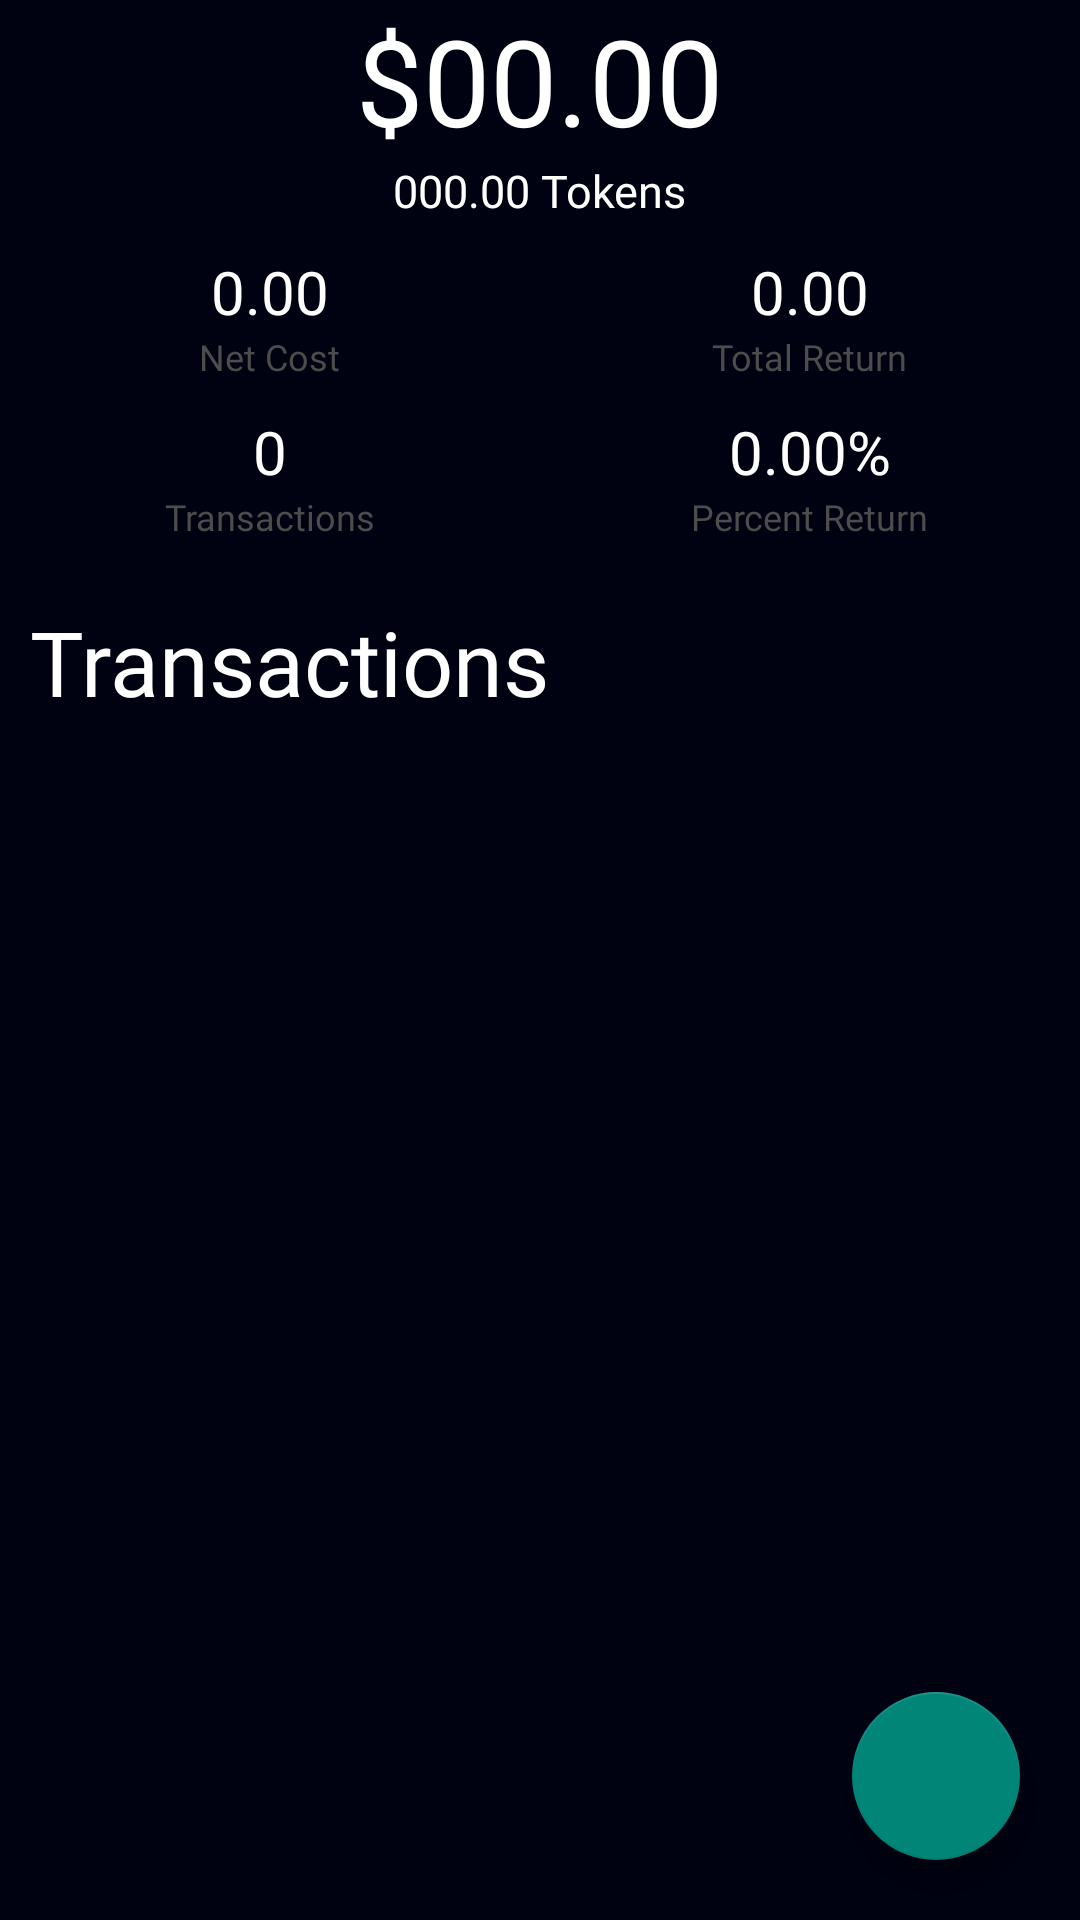

This screen was rendered from an Android layout file. Write that file and the resources it references.
<!-- AndroidManifest.xml: application theme AppTheme -->
<!-- res/layout/fragment_holdings.xml -->
<RelativeLayout xmlns:android="http://schemas.android.com/apk/res/android"
    xmlns:tools="http://schemas.android.com/tools"
    android:layout_width="match_parent"
    android:layout_height="match_parent"
    android:background="?attr/colorNormalBackground"
    tools:context=".features.coindetails.holdings.HoldingsFragment">

    <LinearLayout
        android:layout_width="match_parent"
        android:layout_height="wrap_content"
        android:orientation="vertical"
        android:background="@android:color/transparent"
        android:id="@+id/holdingsInfoContainer">

        <LinearLayout
            android:layout_width="match_parent"
            android:layout_height="wrap_content"
            android:orientation="vertical"
            android:background="@android:color/transparent"
            android:id="@+id/mainHoldingsInfo">

            <TextView
                android:layout_width="wrap_content"
                android:layout_height="wrap_content"
                android:textColor="?attr/colorNormalText"
                android:id="@+id/holdingsValue"
                android:layout_gravity="center"
                android:background="@android:color/transparent"
                android:textSize="40sp"
                android:fontFamily="@font/roboto_light"
                android:textStyle="normal"
                android:text="@string/_00_00"/>

            <TextView
                android:layout_width="wrap_content"
                android:layout_height="wrap_content"
                android:id="@+id/amountOfTokens"
                android:layout_gravity="center"
                android:background="@android:color/transparent"
                android:fontFamily="@font/roboto_light"
                android:textColor="?attr/colorNormalText"
                android:textSize="15sp"
                android:text="@string/_000_00_tokens"/>


        </LinearLayout>

        <LinearLayout
            android:layout_width="match_parent"
            android:layout_height="wrap_content"
            android:orientation="horizontal"
            android:background="@android:color/transparent"
            android:id="@+id/additionalHoldingsInfo"
            android:baselineAligned="false"
            android:weightSum="2">

            <LinearLayout
                android:layout_width="0dp"
                android:layout_height="wrap_content"
                android:padding="10dp"
                android:background="@android:color/transparent"
                android:orientation="vertical"
                android:layout_weight="1">

                <TextView
                    android:layout_width="wrap_content"
                    android:layout_height="wrap_content"
                    android:textColor="?attr/colorNormalText"
                    android:textSize="20dp"
                    android:background="@android:color/transparent"
                    android:id="@+id/netCost"
                    android:layout_gravity="center"
                    android:fontFamily="@font/roboto_light"
                    android:text="@string/_0_00"/>

                <TextView
                    android:layout_width="wrap_content"
                    android:layout_height="wrap_content"
                    android:textColor="#4c4c4c"
                    android:background="@android:color/transparent"
                    android:textSize="12dp"
                    android:layout_gravity="center"
                    android:fontFamily="@font/roboto_light"
                    android:text="@string/net_cost"/>

                <TextView
                    android:layout_width="wrap_content"
                    android:layout_height="wrap_content"
                    android:textColor="?attr/colorNormalText"
                    android:layout_marginTop="10dp"
                    android:id="@+id/numberOfTransactions"
                    android:background="@android:color/transparent"
                    android:textSize="20dp"
                    android:layout_gravity="center"
                    android:fontFamily="@font/roboto_light"
                    android:text="@string/_0"/>

                <TextView
                    android:layout_width="wrap_content"
                    android:layout_height="wrap_content"
                    android:textColor="#4c4c4c"
                    android:background="@android:color/transparent"
                    android:textSize="12dp"
                    android:layout_gravity="center"
                    android:fontFamily="@font/roboto_light"
                    android:text="@string/transactions"/>


            </LinearLayout>

            <LinearLayout
                android:layout_width="0dp"
                android:layout_height="wrap_content"
                android:padding="10dp"
                android:background="@android:color/transparent"
                android:orientation="vertical"
                android:layout_weight="1">

                <TextView
                    android:layout_width="wrap_content"
                    android:layout_height="wrap_content"
                    android:background="@android:color/transparent"
                    android:textColor="?attr/colorNormalText"
                    android:textSize="20dp"
                    android:id="@+id/overallReturn"
                    android:layout_gravity="center"
                    android:fontFamily="@font/roboto_light"
                    android:text="@string/_0_00"/>

                <TextView
                    android:layout_width="wrap_content"
                    android:layout_height="wrap_content"
                    android:textColor="#4c4c4c"
                    android:background="@android:color/transparent"
                    android:textSize="12dp"
                    android:layout_gravity="center"
                    android:fontFamily="@font/roboto_light"
                    android:text="@string/total_return"/>

                <TextView
                    android:layout_width="wrap_content"
                    android:layout_height="wrap_content"
                    android:textColor="?attr/colorNormalText"
                    android:layout_marginTop="10dp"
                    android:background="@android:color/transparent"
                    android:id="@+id/percentOverallReturn"
                    android:textSize="20dp"
                    android:layout_gravity="center"
                    android:fontFamily="@font/roboto_light"
                    android:text="@string/_0_00per"/>

                <TextView
                    android:layout_width="wrap_content"
                    android:layout_height="wrap_content"
                    android:textColor="#4c4c4c"
                    android:background="@android:color/transparent"
                    android:textSize="12dp"
                    android:layout_gravity="center"
                    android:fontFamily="@font/roboto_light"
                    android:text="@string/percent_return"/>


            </LinearLayout>



        </LinearLayout>

    </LinearLayout>



    <android.support.design.widget.FloatingActionButton
        android:layout_width="wrap_content"
        android:layout_height="wrap_content"
        android:background="@android:color/transparent"
        android:id="@+id/addTransactionButton"
        android:src="@drawable/ic_add"
        android:layout_alignParentBottom="true"
        android:layout_alignParentEnd="true"
        android:layout_margin="20dp"/>


    

    <TextView
        android:layout_width="wrap_content"
        android:layout_height="wrap_content"
        android:fontFamily="@font/raleway_thin"
        android:id="@+id/transactionsLabel"
        android:textColor="?attr/colorNormalText"
        android:background="@android:color/transparent"
        android:layout_margin="10dp"
        android:textSize="30sp"
        android:layout_below="@id/holdingsInfoContainer"
        android:text="@string/transactions"/>

    <android.support.v7.widget.RecyclerView
        android:layout_width="match_parent"
        android:layout_height="wrap_content"
        android:background="@android:color/transparent"
        android:id="@+id/transactionsRecyclerView"
        android:layout_below="@+id/transactionsLabel"/>

    <FrameLayout
        android:layout_width="match_parent"
        android:layout_height="match_parent"
        android:elevation="10dp"
        android:clipToPadding="false"
        android:clipChildren="false"
        android:paddingTop="10dp">

        <FrameLayout
            android:layout_width="match_parent"
            android:layout_height="match_parent"
            android:clipChildren="false"
            android:elevation="10dp"
            android:clipToPadding="false"
            android:background="@android:color/transparent"
            android:id="@+id/transactionEntryFragmentHolder" />

    </FrameLayout>


</RelativeLayout>
<!-- resources referenced by this layout -->
<resources>
  <string name="_0">0</string>
  <string name="_000_00_tokens">000.00 Tokens</string>
  <string name="_00_00">$00.00</string>
  <string name="_0_00">0.00</string>
  <string name="_0_00per">0.00%</string>
  <string name="net_cost">Net Cost</string>
  <string name="percent_return">Percent Return</string>
  <string name="total_return">Total Return</string>
  <string name="transactions">Transactions</string>
  <style name="AppTheme" parent="Theme.AppCompat.Light.NoActionBar">
          <item name="watchlist_icon">@drawable/ic_watchlist</item>
          <item name="discover_icon">@drawable/ic_discover</item>
          <item name="portfolio_icon">@drawable/ic_portfolio</item>
  
          <item name="colorNormalBackground">@color/colorPrimaryDark</item>
          <item name="colorAccentedBackground">@color/white</item>
  
          <item name="colorNormalText">@color/white</item>
          <item name="colorAccentText">@color/black</item>
  
          <item name="colorSpecialPopupText">@color/black</item>
  
          <item name="android:colorPrimary">@color/colorPrimaryDark</item>
          <item name="android:colorAccent">@color/colorAccentDark</item>
      </style>
  <color name="colorPrimaryDark">#000111</color>
  <color name="white">#fff</color>
  <color name="black">#000</color>
  <color name="colorAccentDark">#FF4081</color>
</resources>
